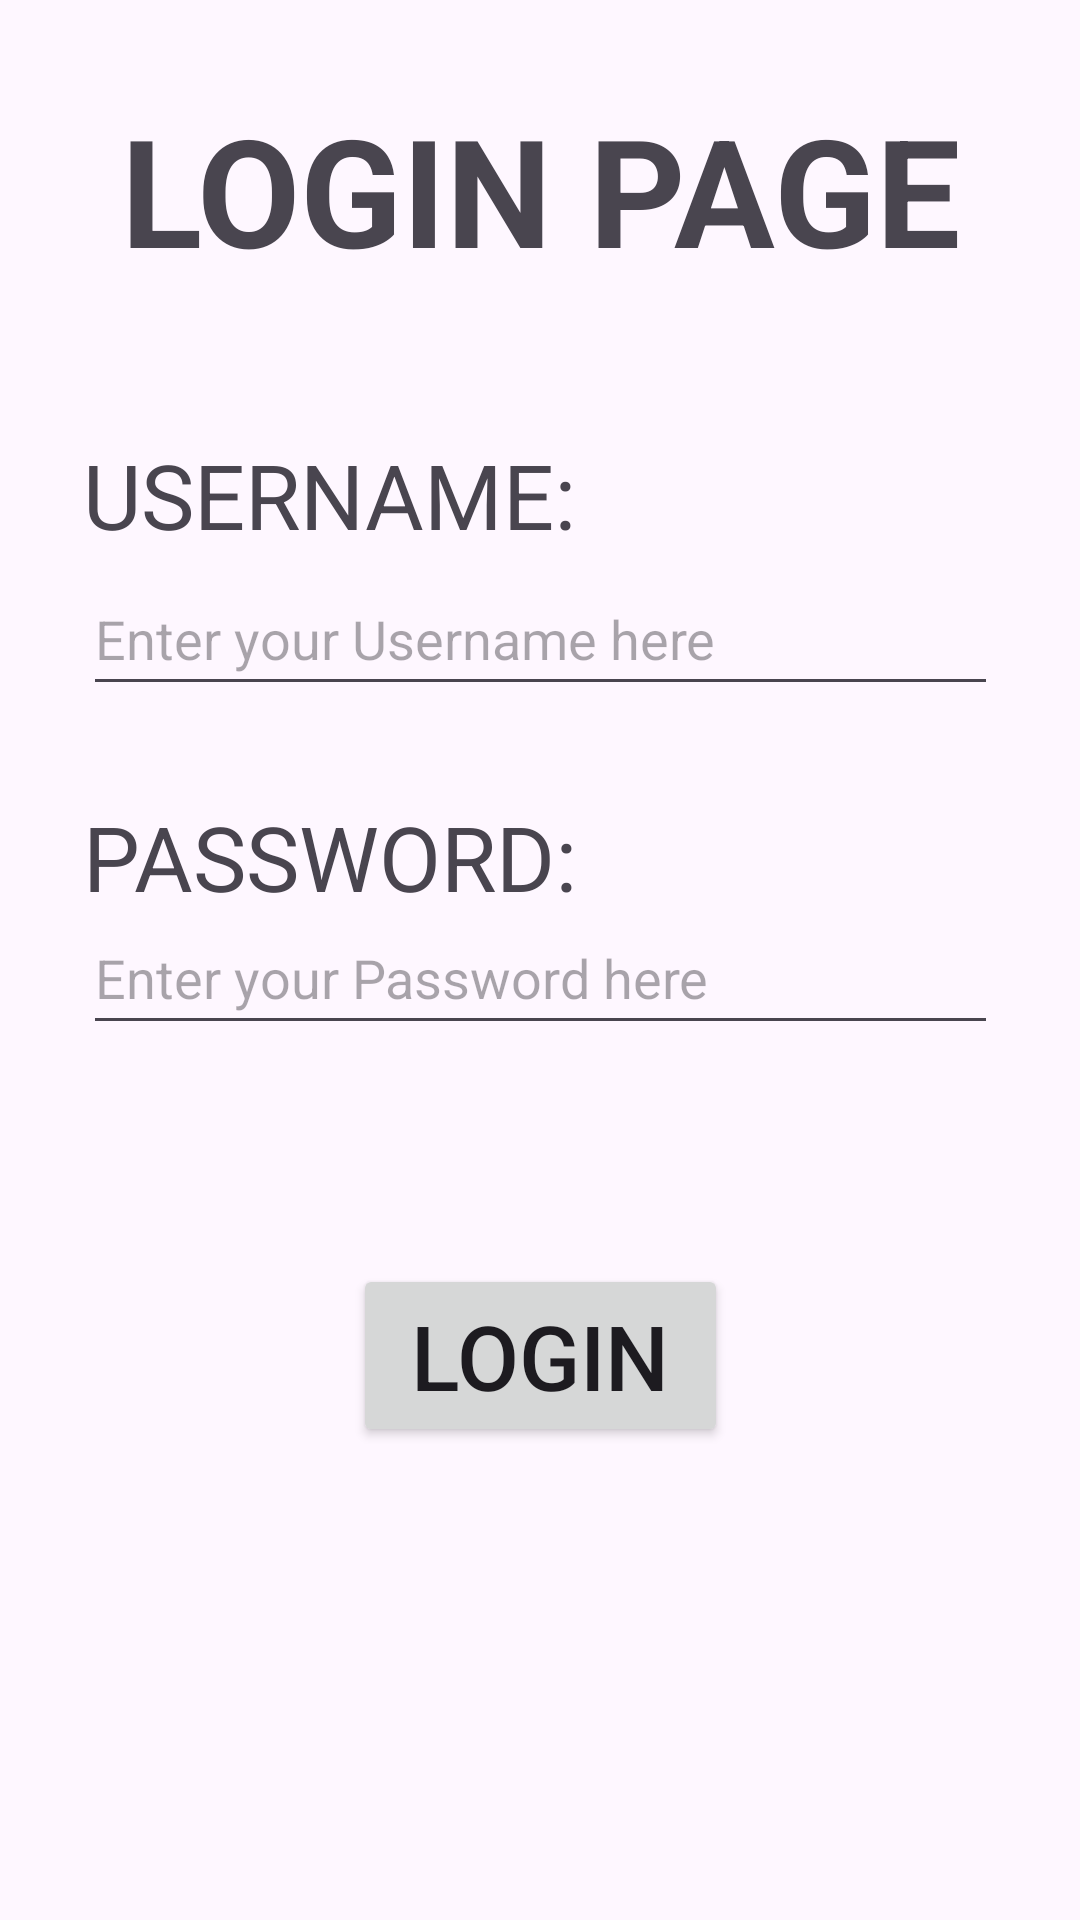

Here is an Android app screen rendered from its layout file. Give the layout XML and the strings, colors and styles it references.
<!-- AndroidManifest.xml: application theme Theme.NIBMCRUDSQLITE -->
<!-- res/layout/activity_login.xml -->
<?xml version="1.0" encoding="utf-8"?>
<androidx.constraintlayout.widget.ConstraintLayout xmlns:android="http://schemas.android.com/apk/res/android"
    xmlns:app="http://schemas.android.com/apk/res-auto"
    xmlns:tools="http://schemas.android.com/tools"
    android:layout_width="match_parent"
    android:layout_height="match_parent"
    tools:context=".login">

    <EditText
        android:id="@+id/editTextPassword"
        android:layout_width="305dp"
        android:layout_height="48dp"
        android:layout_margin="16dp"
        android:layout_marginTop="160dp"
        android:hint="Enter your Password here"
        android:inputType="textPassword"
        app:layout_constraintBottom_toBottomOf="parent"
        app:layout_constraintEnd_toEndOf="parent"
        app:layout_constraintStart_toStartOf="parent"
        app:layout_constraintTop_toTopOf="parent"
        app:layout_constraintVertical_bias="0.508" />

    <TextView
        android:id="@+id/textView"
        android:layout_width="305dp"
        android:layout_height="42dp"
        android:text="USERNAME:"
        android:textSize="30dp"
        app:layout_constraintBottom_toBottomOf="parent"
        app:layout_constraintEnd_toEndOf="parent"
        app:layout_constraintStart_toStartOf="parent"
        app:layout_constraintTop_toTopOf="parent"
        app:layout_constraintVertical_bias="0.242" />

    <EditText
        android:id="@+id/editTextUsername"
        android:layout_width="305dp"
        android:layout_height="48dp"
        android:layout_margin="16dp"
        android:hint="Enter your Username here"
        android:inputType="text"
        app:layout_constraintBottom_toBottomOf="parent"
        app:layout_constraintEnd_toEndOf="parent"
        app:layout_constraintStart_toStartOf="parent"
        app:layout_constraintTop_toTopOf="parent"
        app:layout_constraintVertical_bias="0.306" />

    <TextView
        android:id="@+id/textView2"
        android:layout_width="305dp"
        android:layout_height="40dp"
        android:text="PASSWORD:"
        android:textSize="30dp"
        app:layout_constraintBottom_toBottomOf="parent"
        app:layout_constraintEnd_toEndOf="parent"
        app:layout_constraintStart_toStartOf="parent"
        app:layout_constraintTop_toTopOf="parent"
        app:layout_constraintVertical_bias="0.442" />

    <TextView
        android:id="@+id/textView1"
        android:layout_width="wrap_content"
        android:layout_height="wrap_content"
        android:text="LOGIN PAGE"
        android:textSize="50dp"
        android:textStyle="bold"
        app:layout_constraintBottom_toBottomOf="parent"
        app:layout_constraintEnd_toEndOf="parent"
        app:layout_constraintStart_toStartOf="parent"
        app:layout_constraintTop_toTopOf="parent"
        app:layout_constraintVertical_bias="0.052" />

    <Button
        android:id="@+id/buttonLogin"
        android:layout_width="125dp"
        android:layout_height="61dp"
        android:layout_margin="16dp"
        android:onClick="validLogin"
        android:text="Login"
        android:textSize="30dp"
        app:layout_constraintBottom_toBottomOf="parent"
        app:layout_constraintEnd_toEndOf="parent"
        app:layout_constraintStart_toStartOf="parent"
        app:layout_constraintTop_toTopOf="parent"
        app:layout_constraintVertical_bias="0.741" />

</androidx.constraintlayout.widget.ConstraintLayout>
<!-- resources referenced by this layout -->
<resources>
  <style name="Theme.NIBMCRUDSQLITE" parent="Base.Theme.NIBMCRUDSQLITE" />
  <style name="Base.Theme.NIBMCRUDSQLITE" parent="Theme.Material3.DayNight.NoActionBar">
          
          
      </style>
</resources>
